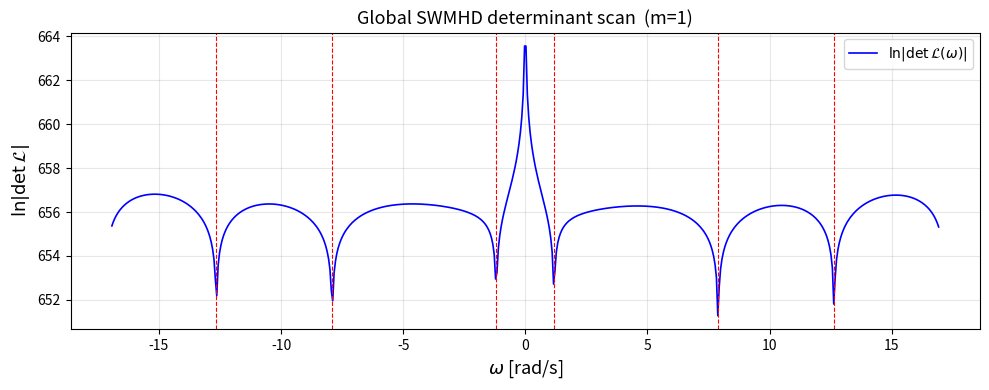

Generate this figure with matplotlib: (Note: this script raises an exception after producing the figure.)
"""
Global Dispersion Relation Solver for Shallow Water MHD
with Radial Gravity (KP2017 framework, rotating annular tank)

Physical setup
--------------
- Annular tank: inner radius r1, outer radius r2
- Rotation rate Omega, fluid depth H0 at reference radius r0
- External vertical field B0, density rho0
- Radial gravity: g_r(r) = -C/r^2  (C > 0)
- Azimuthal wavenumber m (integer)

Wave ODE (from your document, Section 6)
-----------------------------------------
eta'' + P(r)*eta' + Q(r)*eta = 0

where (defining D* = 4*Omega^2 - omega_*^2):

  P(r) = 1/r - beta_eff*(r - r0) / (g*H0)

  Q(r) = - omega*(4*Omega^2 - omega_*^2) / (omega_* * g * H0)
          - m^2/r^2
          - beta_eff*(2*r - r0) / (g*H0*r)
          - 2*Omega*m*beta_eff*(r - r0) / (omega_* * g*H0*r)

with  omega_* = omega + omega_A^2/omega
      omega_A^2 = B0^2 / (mu0*rho0*H0^2)
      beta_eff  = Omega^2 + 2*C/r0^3

Boundary conditions: V_r = 0 at r = r1 and r = r2.
From Cramer's rule (your eq. for v_r):

  omega_* * g*H0 * eta' - [omega_* * beta_eff*(r-r0) + 2*Omega*m*g*H0/r] * eta = 0

NOTE ON DIMENSIONAL ISSUE
--------------------------
In your r-momentum equation the term  -beta_eff*(r-r0)*eta  has
dimensions [T^-2 * L * L] = [L^2 T^-2]  only if beta_eff carries
[T^-2] and (r-r0)*eta carries [L^2].  That is self-consistent IF
the equation has been divided by H0 from the standard form.  The
code implements it as written in Section 6 of your document.
If a factor of H0 is missing, replace  beta_eff  ->  beta_eff/H0
in Q(r) and in the boundary-condition coefficients.

Method: Chebyshev collocation on N interior points
---------------------------------------------------
The ODE is discretised on the Chebyshev-Lobatto grid mapped to [r1,r2].
The boundary conditions replace the first and last rows of the system.
The resulting generalised eigenvalue problem is

        A(omega) x = 0,

where omega enters nonlinearly through omega_*. We therefore solve
a companion linearisation: treat omega_* as an intermediate quantity,
scan over real omega on a grid, and find zeros of det(A(omega)).
Alternatively, for fixed m we do a 2D scan (Re(omega), Im(omega)) --
that is expensive; instead we use a Newton-based contour argument on the
real axis first (valid for neutral modes), then allow Im(omega) != 0.

For practical use: the solver below

  1. Assembles the collocation matrix for a given omega (complex).
  2. Provides a determinant function det_A(omega) for root-finding.
  3. Scans a real-omega grid to bracket sign changes of |det_A|.
  4. Polishes each root with scipy.optimize.
  5. Plots the eigenfunction eta(r) for each found mode.

Dependencies: numpy, scipy, matplotlib
"""

import numpy as np
from scipy.linalg import det, eig
import matplotlib.pyplot as plt
from itertools import product as iproduct

# =============================================================================
# Physical parameters  (SI units throughout)
# =============================================================================
MU0   = 4 * np.pi * 1e-7   # permeability of free space [H/m]

# --- Adjustable parameters ---------------------------------------------------
Omega  = 1.0        # rotation rate [rad/s]
H0     = 0.05       # equilibrium depth at r0 [m]
g      = 9.81       # vertical gravity [m/s^2]
B0     = 0.01       # external vertical field [T]
rho0   = 1000.0     # fluid density [kg/m^3]
C      = 0.5        # radial gravity constant [m^3/s^2]  (g_r = -C/r^2)

r1     = 0.3        # inner radius [m]
r2     = 0.8        # outer radius [m]
r0     = 0.5 * (r1 + r2)   # reference radius [m]

m      = 1          # azimuthal wavenumber (integer)

N      = 64         # number of Chebyshev collocation points (including endpoints)
# =============================================================================


# =============================================================================
# Derived parameters
# =============================================================================
VA2      = B0**2 / (MU0 * rho0)            # Alfven speed squared [m^2/s^2]
omA2     = VA2 / H0**2                      # Alfven frequency squared [s^-2]
beta_g   = 2.0 * C / r0**3                  # radial gravity gradient [s^-2]
beta_eff = Omega**2 + beta_g               # effective beta [s^-2]
c0sq     = g * H0                           # gravity wave speed squared [m^2/s^2]
f        = 2.0 * Omega                      # Coriolis parameter [s^-1]

print("=" * 60)
print("SWMHD Global Dispersion Solver")
print("=" * 60)
print(f"  r1={r1:.3f} m,  r2={r2:.3f} m,  r0={r0:.3f} m")
print(f"  Omega={Omega:.3f} rad/s,  H0={H0:.4f} m,  g={g:.3f} m/s^2")
print(f"  B0={B0:.4f} T,  rho0={rho0:.1f} kg/m^3")
print(f"  C={C:.4f} m^3/s^2  =>  g_r(r0)={-C/r0**2:.4f} m/s^2")
print(f"  beta_eff = {beta_eff:.4f} s^-2")
print(f"  omega_A  = {np.sqrt(omA2):.4f} rad/s")
print(f"  c0       = {np.sqrt(c0sq):.4f} m/s")
print(f"  Azimuthal wavenumber m = {m}")
print(f"  Chebyshev N = {N}")
print()


# =============================================================================
# Chebyshev differentiation matrices on [r1, r2]
# =============================================================================
def chebyshev_lobatto(N, r1, r2):
    """
    Return Chebyshev-Lobatto nodes and first/second derivative matrices
    mapped from [-1, 1] to [r1, r2].

    Returns
    -------
    r  : (N,) array of collocation points, r[0]=r1, r[N-1]=r2
    D1 : (N, N) first derivative matrix d/dr
    D2 : (N, N) second derivative matrix d^2/dr^2
    """
    # Nodes on [-1,1]: xi_j = cos(j*pi/(N-1)), j=0..N-1
    j  = np.arange(N)
    xi = np.cos(j * np.pi / (N - 1))   # xi[0]=1 (right), xi[N-1]=-1 (left)

    # Build D1 on [-1,1] using the standard Chebyshev formula
    c = np.ones(N)
    c[0] = 2.0
    c[-1] = 2.0
    X = np.tile(xi, (N, 1))
    dX = X - X.T
    D = np.zeros((N, N))
    for i in range(N):
        for k in range(N):
            if i != k:
                D[i, k] = (c[i] / c[k]) / dX[i, k]
    D -= np.diag(D.sum(axis=1))   # diagonal: sum condition

    # Map from [-1,1] to [r1,r2]
    # r = (r1+r2)/2 + (r2-r1)/2 * xi  =>  d/dr = (2/(r2-r1)) * d/dxi
    scale = 2.0 / (r2 - r1)
    D1 = scale * D
    D2 = D1 @ D1

    # Physical nodes (ascending: r[0]=r1, r[N-1]=r2 after flip)
    r_phys = 0.5 * (r1 + r2) + 0.5 * (r2 - r1) * xi
    # xi[0]=1 => r_phys[0] = r2;  xi[N-1]=-1 => r_phys[N-1] = r1
    # Flip so r is ascending
    r_phys = r_phys[::-1]
    D1     = D1[::-1, ::-1]
    D2     = D2[::-1, ::-1]

    return r_phys, D1, D2


r_grid, D1, D2 = chebyshev_lobatto(N, r1, r2)
# r_grid[0] = r1 (inner wall),  r_grid[-1] = r2 (outer wall)


# =============================================================================
# ODE coefficient functions
# =============================================================================
def omega_star(omega):
    """Modified frequency omega_* = omega + omega_A^2 / omega."""
    return omega + omA2 / omega


def P_coeff(r):
    """Coefficient of eta' in the wave ODE."""
    return 1.0 / r - beta_eff * (r - r0) / c0sq


def Q_coeff(r, omega):
    """Coefficient of eta in the wave ODE."""
    ws = omega_star(omega)
    Ds = 4.0 * Omega**2 - ws**2
    term1 = -omega * Ds / (ws * c0sq)
    term2 = -m**2 / r**2
    term3 = -beta_eff * (2.0 * r - r0) / (c0sq * r)
    term4 = -2.0 * Omega * m * beta_eff * (r - r0) / (ws * c0sq * r)
    return term1 + term2 + term3 + term4


# =============================================================================
# Build the collocation matrix for a given omega
# =============================================================================
def build_matrix(omega):
    """
    Assemble the (N x N) collocation matrix L(omega) such that
    L(omega) @ eta_vec = 0 at interior points, with BC rows at
    indices 0 and N-1.

    The ODE is:   eta'' + P(r)*eta' + Q(r)*eta = 0
    => [D2 + diag(P)*D1 + diag(Q)] @ eta = 0   (interior rows)

    Boundary condition (V_r = 0):
      omega_* * c0sq * eta'
      - [omega_* * beta_eff*(r-r0) + 2*Omega*m*c0sq/r] * eta = 0
    => (omega_* * c0sq) * D1_row + diag_coeff * I_row   applied at r1, r2
    """
    ws = omega_star(omega)
    P_vec = P_coeff(r_grid)
    Q_vec = Q_coeff(r_grid, omega)

    # Interior ODE rows
    L = D2 + np.diag(P_vec) @ D1 + np.diag(Q_vec)

    # Boundary condition at r = r1 (row 0) and r = r2 (row N-1)
    for idx in [0, N - 1]:
        r_bc = r_grid[idx]
        bc_eta_coeff = -(ws * beta_eff * (r_bc - r0)
                         + 2.0 * Omega * m * c0sq / r_bc)
        L[idx, :] = ws * c0sq * D1[idx, :] + bc_eta_coeff * np.eye(N)[idx]

    return L


# =============================================================================
# Determinant function for root-finding
# =============================================================================
def det_L(omega):
    """Return det of collocation matrix (complex scalar)."""
    return det(build_matrix(omega))


# =============================================================================
# Eigenvalue approach: treat as generalised eigenvalue problem
# by linearising in omega_* (valid when omA2 / omega^2 << 1 OR
# when we want all branches simultaneously)
#
# Rewrite ODE in first-order form:
#   [eta', eta]^T  =>  companion system  A*u = omega*B*u
# This is nonlinear in omega due to omega_*; we use the scan-then-polish method.
# =============================================================================

def scan_and_polish(m_val, omega_real_range, n_scan=400,
                    tol=1e-10, max_iter=50):
    """
    Scan real omega axis for sign changes of |det L|, then polish
    each root with Newton's method (allowing complex correction).

    Parameters
    ----------
    omega_real_range : (omega_min, omega_max)
    n_scan           : number of scan points
    """
    omega_min, omega_max = omega_real_range
    omega_scan = np.linspace(omega_min, omega_max, n_scan)
    # Avoid omega=0 (singularity in omega_*)
    omega_scan = omega_scan[np.abs(omega_scan) > 1e-6 * abs(omega_max)]

    log_det = []
    for w in omega_scan:
        try:
            d = np.log(np.abs(det_L(w)) + 1e-300)
        except Exception:
            d = np.nan
        log_det.append(d)
    log_det = np.array(log_det)

    # Find local minima of |log det| as candidate roots
    roots = []
    for k in range(1, len(log_det) - 1):
        if (log_det[k] < log_det[k - 1]) and (log_det[k] < log_det[k + 1]):
            w0 = omega_scan[k]
            # Newton polish
            w = complex(w0)
            for _ in range(max_iter):
                dw = 1e-6 * abs(w) + 1e-10
                f0 = det_L(w)
                fp = (det_L(w + dw) - det_L(w - dw)) / (2 * dw)
                if abs(fp) < 1e-300:
                    break
                step = -f0 / fp
                w += step
                if abs(step) < tol * (abs(w) + 1e-10):
                    break
            if abs(det_L(w)) < 1e-6 * np.exp(np.nanmax(log_det[np.isfinite(log_det)])):
                # Check not a duplicate
                is_dup = any(abs(w - wr) < 1e-4 * abs(w) + 1e-8 for wr in roots)
                if not is_dup:
                    roots.append(w)

    return np.array(roots), omega_scan, log_det


# =============================================================================
# Run the scan
# =============================================================================
# Estimate natural scales for the scan range
omega_inertial = f                   # 2*Omega
omega_gravity  = np.sqrt(c0sq) / r0  # c0 / r0
omega_alfven   = np.sqrt(omA2)

omega_max_scan = 3.0 * max(omega_inertial, omega_gravity, omega_alfven)
omega_min_scan = -omega_max_scan

print(f"Scan range: [{omega_min_scan:.3f}, {omega_max_scan:.3f}] rad/s")
print(f"Reference frequencies:")
print(f"  2*Omega (inertial) = {omega_inertial:.4f} rad/s")
print(f"  c0/r0  (gravity)   = {omega_gravity:.4f} rad/s")
print(f"  omega_A (Alfven)   = {omega_alfven:.4f} rad/s")
print()

roots, omega_scan, log_det = scan_and_polish(
    m, (omega_min_scan, omega_max_scan), n_scan=600
)

print(f"Found {len(roots)} mode(s) for m={m}:")
print("-" * 55)
for k, wr in enumerate(sorted(roots, key=lambda x: x.real)):
    ws = omega_star(wr)
    print(f"  Mode {k+1}: omega = {wr.real:+.6f}  {wr.imag:+.6f}i  rad/s")
    print(f"            omega_* = {ws.real:.6f}")
    print(f"            Period  = {2*np.pi/abs(wr.real):.4f} s  "
          f"(if Re(omega) != 0)")
print()


# =============================================================================
# Eigenfunction recovery
# =============================================================================
def get_eigenfunction(omega):
    """Return normalised eta(r) for a given eigenfrequency."""
    L = build_matrix(omega)
    # SVD: smallest singular value -> eigenvector
    from scipy.linalg import svd
    _, s, Vh = svd(L)
    eta_vec = Vh[-1, :].conj()  # right singular vector for smallest s
    # Normalise: max |eta| = 1
    eta_vec /= np.max(np.abs(eta_vec))
    return eta_vec


# =============================================================================
# Plots
# =============================================================================
fig_det, ax_det = plt.subplots(figsize=(10, 4))
valid = np.isfinite(log_det)
ax_det.plot(omega_scan[valid], log_det[valid], 'b-', lw=1.2,
            label=r'$\ln|\det \mathcal{L}(\omega)|$')
for wr in roots:
    ax_det.axvline(wr.real, color='r', ls='--', lw=0.8)
ax_det.set_xlabel(r'$\omega$ [rad/s]', fontsize=13)
ax_det.set_ylabel(r'$\ln|\det \mathcal{L}|$', fontsize=13)
ax_det.set_title(f'Global SWMHD determinant scan  (m={m})', fontsize=13)
ax_det.legend()
ax_det.grid(True, alpha=0.3)
plt.tight_layout()
plt.savefig('outputs/swmhd_det_scan.pdf', dpi=150)
print("Saved: swmhd_det_scan.pdf")

if len(roots) > 0:
    ncols = min(3, len(roots))
    nrows = (len(roots) + ncols - 1) // ncols
    fig_ef, axes = plt.subplots(nrows, ncols,
                                figsize=(5 * ncols, 4 * nrows),
                                squeeze=False)
    axes_flat = axes.flatten()

    for k, wr in enumerate(sorted(roots, key=lambda x: x.real)):
        eta_vec = get_eigenfunction(wr)
        ax = axes_flat[k]
        ax.plot(r_grid, eta_vec.real, 'b-', label=r'Re($\tilde\eta$)', lw=1.5)
        ax.plot(r_grid, eta_vec.imag, 'r--', label=r'Im($\tilde\eta$)', lw=1.5)
        ax.axhline(0, color='k', lw=0.5)
        ax.axvline(r0, color='grey', ls=':', lw=0.8, label=r'$r_0$')
        ax.set_xlabel('r [m]', fontsize=11)
        ax.set_ylabel(r'$\tilde\eta(r)$ [normalised]', fontsize=11)
        title_str = (f'Mode {k+1}: '
                     r'$\omega$' + f'={wr.real:+.4f}{wr.imag:+.4f}i rad/s')
        ax.set_title(title_str, fontsize=10)
        ax.legend(fontsize=9)
        ax.grid(True, alpha=0.3)
        # Verify BC: V_r should vanish at walls
        ws = omega_star(wr)
        for r_bc, label in [(r1, 'r1'), (r2, 'r2')]:
            idx_bc = 0 if r_bc == r1 else -1
            eta_bc  = eta_vec[idx_bc]
            deta_bc = D1[idx_bc, :] @ eta_vec
            vr_bc   = (ws * c0sq * deta_bc
                       - (ws * beta_eff * (r_bc - r0)
                          + 2 * Omega * m * c0sq / r_bc) * eta_bc)
            print(f"  Mode {k+1}: |V_r BC residual at {label}| = {abs(vr_bc):.2e}")

    # Hide unused axes
    for ax in axes_flat[len(roots):]:
        ax.set_visible(False)

    plt.suptitle(f'SWMHD eigenfunctions  (m={m})', fontsize=13, y=1.01)
    plt.tight_layout()
    plt.savefig('outputs/swmhd_eigenfunctions.pdf',
                dpi=150, bbox_inches='tight')
    print("Saved: swmhd_eigenfunctions.pdf")
else:
    print("No roots found. Try widening scan range or increasing N.")

# =============================================================================
# Dispersion branches: sweep over m values
# =============================================================================
print()
print("Computing dispersion branches over m = 0..5 ...")
m_values = list(range(0, 6))
branch_data = {}   # m -> list of real(omega)

for m_val in m_values:
    m = m_val   # update global used in Q_coeff etc.
    try:
        rts, _, _ = scan_and_polish(m_val, (omega_min_scan, omega_max_scan),
                                    n_scan=400)
        branch_data[m_val] = sorted([wr.real for wr in rts])
    except Exception as e:
        branch_data[m_val] = []
        print(f"  m={m_val}: failed ({e})")

m = 1   # restore

fig_disp, ax_disp = plt.subplots(figsize=(9, 6))
markers = ['o', 's', '^', 'D', 'v', 'P']
for idx, m_val in enumerate(m_values):
    omegas = branch_data[m_val]
    ax_disp.scatter([m_val] * len(omegas), omegas,
                    marker=markers[idx % len(markers)],
                    s=60, label=f'm={m_val}')
ax_disp.axhline(0, color='k', lw=0.5, ls=':')
ax_disp.set_xlabel('Azimuthal wavenumber m', fontsize=13)
ax_disp.set_ylabel(r'$\omega$ [rad/s]', fontsize=13)
ax_disp.set_title('Global SWMHD dispersion relation\n'
                  r'(eigenfrequencies vs $m$)', fontsize=13)
ax_disp.legend(fontsize=10)
ax_disp.grid(True, alpha=0.3)
plt.tight_layout()
plt.savefig('outputs/swmhd_dispersion_branches.pdf',
            dpi=150)
print("Saved: swmhd_dispersion_branches.pdf")

# plt.show()
print("\nDone.")
